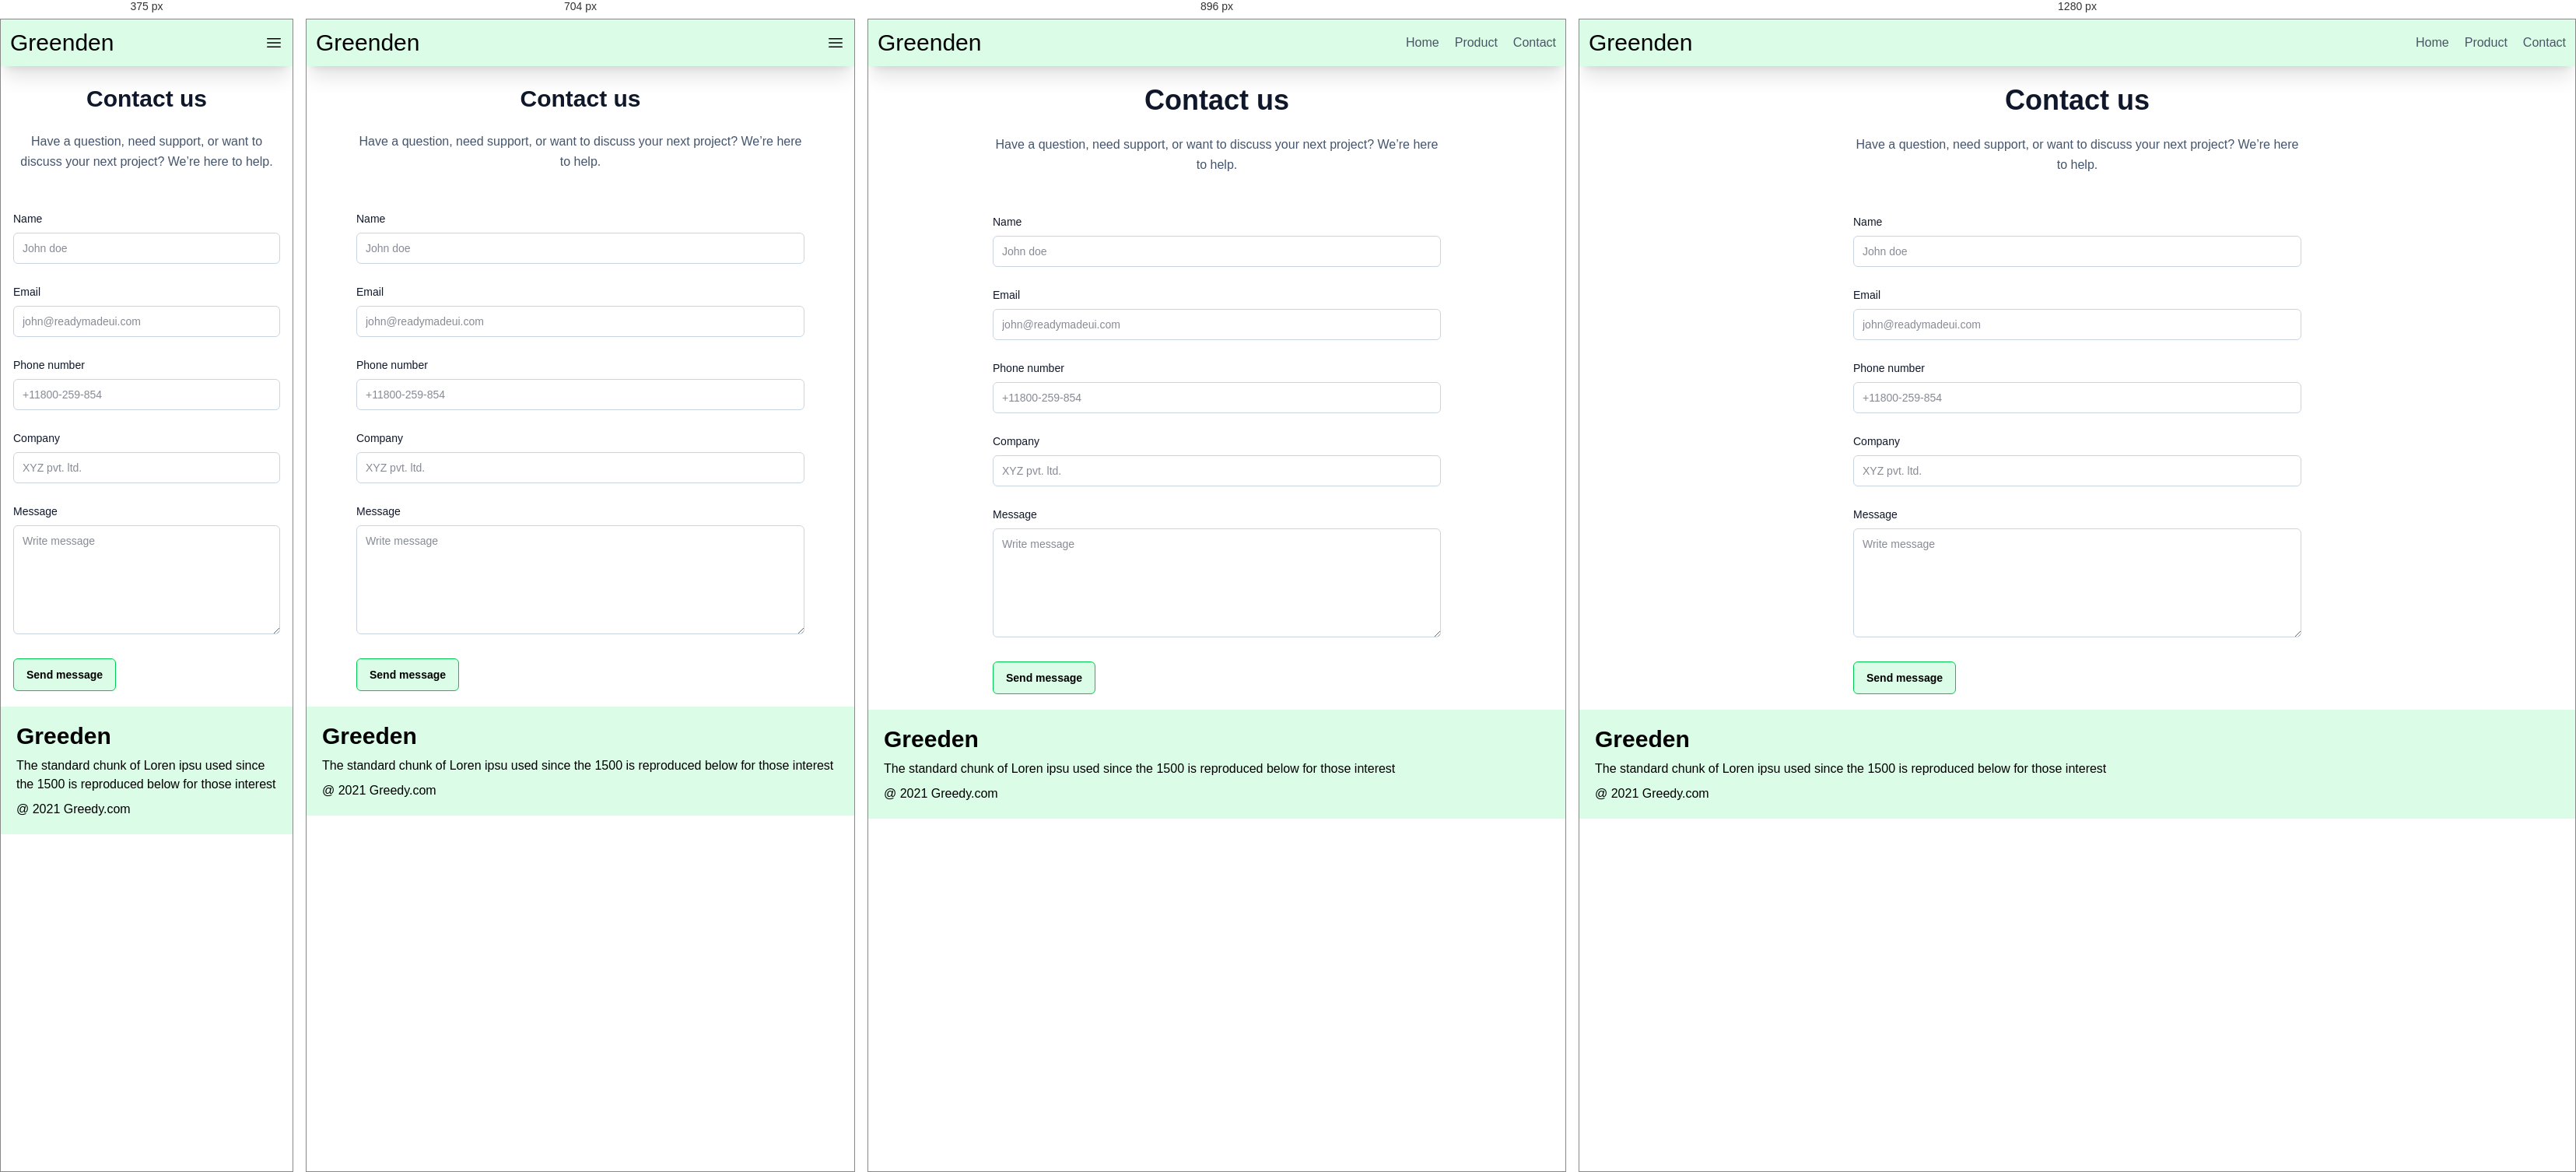
Rendered at 375 px, 704 px, 896 px and 1280 px, left to right.

<!-- file: contact.html -->
<!DOCTYPE html>
<html lang="en">
<head>
    <meta charset="UTF-8">
    <meta name="viewport" content="width=device-width, initial-scale=1.0">
    <title>GreenDen</title>
    <link href="./src/output.css" rel="stylesheet">
    
</head>
<body>
    <!-- responsive navbar -->
    <nav class="bg-green-100 p-3 flex items-center justify-between shadow-xl  z-10 sticky top-0">
        <h1 class="text-3xl ">Greenden</h1>

        <svg xmlns="http://www.w3.org/2000/svg" fill="none" viewBox="0 0 24 24" stroke-width="1.5" stroke="currentColor" class="size-6  md:hidden">
        <path stroke-linecap="round" stroke-linejoin="round" d="M3.75 6.75h16.5M3.75 12h16.5m-16.5 5.25h16.5" />
        </svg>

        <ul class="flex gap-5 text-gray-600 hidden md:flex">
            <li>
                <a  class="hover:underline hover:text-black" href="./index.html">Home</a>
            </li>
            <li>
                <a class="hover:underline hover:text-black" href="./product.html">Product</a>
            </li>
            <li>
                <a class="hover:underline hover:text-black"href="./contact.html">Contact</a>
            </li>
        </ul>
    </nav>
    <section class="px-4 md:px-8 mt-6">
   <div class="max-w-xl mx-auto">
      <div class="mb-12">
         <h2 class="text-3xl text-center font-bold text-slate-900 mb-6 md:text-4xl">
            Contact us
         </h2>
         <p class="text-center text-base leading-relaxed text-slate-600">
            Have a question, need support, or want to discuss your next project? We’re here to help.
         </p>
      </div>

      <form class="space-y-6">
         <div>
            <label for="name"
               class="mb-2 text-slate-900 font-medium text-sm inline-block">Name</label>
            <input type="text" id="name" name="name" placeholder="John doe"
               class="px-3 py-2.5 text-sm text-slate-900 w-full rounded-md bg-white outline-1 -outline-offset-1 outline-slate-300 focus:outline-2 focus:-outline-offset-2 focus:outline-blue-600" />
         </div>
         <div>
            <label for="email"
               class="mb-2 text-slate-900 font-medium text-sm inline-block">Email</label>
            <input type="email" id="email" name="email" placeholder="john@readymadeui.com"
               class="px-3 py-2.5 text-sm text-slate-900 w-full rounded-md bg-white outline-1 -outline-offset-1 outline-slate-300 focus:outline-2 focus:-outline-offset-2 focus:outline-blue-600" />
         </div>
         <div>
            <label for="phone" class="mb-2 text-slate-900 font-medium text-sm inline-block">Phone
               number</label>
            <input type="number" id="phone" name="phone" placeholder="+11800-259-854"
               class="px-3 py-2.5 text-sm text-slate-900 w-full rounded-md bg-white outline-1 -outline-offset-1 outline-slate-300 focus:outline-2 focus:-outline-offset-2 focus:outline-blue-600" />
         </div>
         <div>
            <label for="company"
               class="mb-2 text-slate-900 font-medium text-sm inline-block">Company</label>
            <input type="text" id="company" name="company" placeholder="XYZ pvt. ltd."
               class="px-3 py-2.5 text-sm text-slate-900 w-full rounded-md bg-white outline-1 -outline-offset-1 outline-slate-300 focus:outline-2 focus:-outline-offset-2 focus:outline-blue-600" />
         </div>
         <div>
            <label for="message"
               class="mb-2 text-slate-900 font-medium text-sm inline-block">Message</label>
            <textarea placeholder="Write message" rows="6" type="text" id="message" name="message"
               class="px-3 py-2.5 text-sm text-slate-900 w-full rounded-md bg-white outline-1 -outline-offset-1 outline-slate-300 focus:outline-2 focus:-outline-offset-2 focus:outline-blue-600"></textarea>
         </div>

         <button type="submit"
            class="py-2.5 px-4 text-sm rounded-md font-semibold cursor-pointer text-black border border-green-500 bg-green-100 hover:bg-blue-700 transition-all focus:outline-none focus-visible:ring-2 focus-visible:ring-blue-500">Send
            message</button>
      </form>
   </div>
</section>
  
        
           
   


     <section class="bg-green-100 mt-5 p-5">
        <h1 class="text-3xl font-bold ">Greeden</h1>
        <p class="mt-2">The standard chunk of Loren ipsu used since the 1500 is reproduced below for those interest</p>
        <p class="mt-2">@ 2021 Greedy.com</p>
     </section>
</body>
</html>

/* @media block from output.css */
@media (width >= 40rem) {
    .sm\:-top-80 {
      top: calc(var(--spacing) * -80);
    }
    .sm\:left-\[calc\(50\%-40rem\)\] {
      left: calc(50% - 40rem);
    }
    .sm\:col-span-2 {
      grid-column: span 2 / span 2;
    }
    .sm\:mt-20 {
      margin-top: calc(var(--spacing) * 20);
    }
    .sm\:size-4 {
      width: calc(var(--spacing) * 4);
      height: calc(var(--spacing) * 4);
    }
    .sm\:w-288\.75 {
      width: calc(var(--spacing) * 288.75);
    }
    .sm\:grid-cols-2 {
      grid-template-columns: repeat(2, minmax(0, 1fr));
    }
    .sm\:py-32 {
      padding-block: calc(var(--spacing) * 32);
    }
    .sm\:text-5xl {
      font-size: var(--text-5xl);
      line-height: var(--tw-leading, var(--text-5xl--line-height));
    }
    .sm\:text-sm\/6 {
      font-size: var(--text-sm);
      line-height: calc(var(--spacing) * 6);
    }
  }

/* @media block from output.css */
@media (width >= 48rem) {
    .md\:block {
      display: block;
    }
    .md\:flex {
      display: flex;
    }
    .md\:grid {
      display: grid;
    }
    .md\:hidden {
      display: none;
    }
    .md\:grid-cols-4 {
      grid-template-columns: repeat(4, minmax(0, 1fr));
    }
    .md\:p-10 {
      padding: calc(var(--spacing) * 10);
    }
    .md\:px-8 {
      padding-inline: calc(var(--spacing) * 8);
    }
    .md\:text-4xl {
      font-size: var(--text-4xl);
      line-height: var(--tw-leading, var(--text-4xl--line-height));
    }
  }

/* @media block from output.css */
@media (width >= 64rem) {
    .lg\:hidden {
      display: none;
    }
    .lg\:px-8 {
      padding-inline: calc(var(--spacing) * 8);
    }
  }